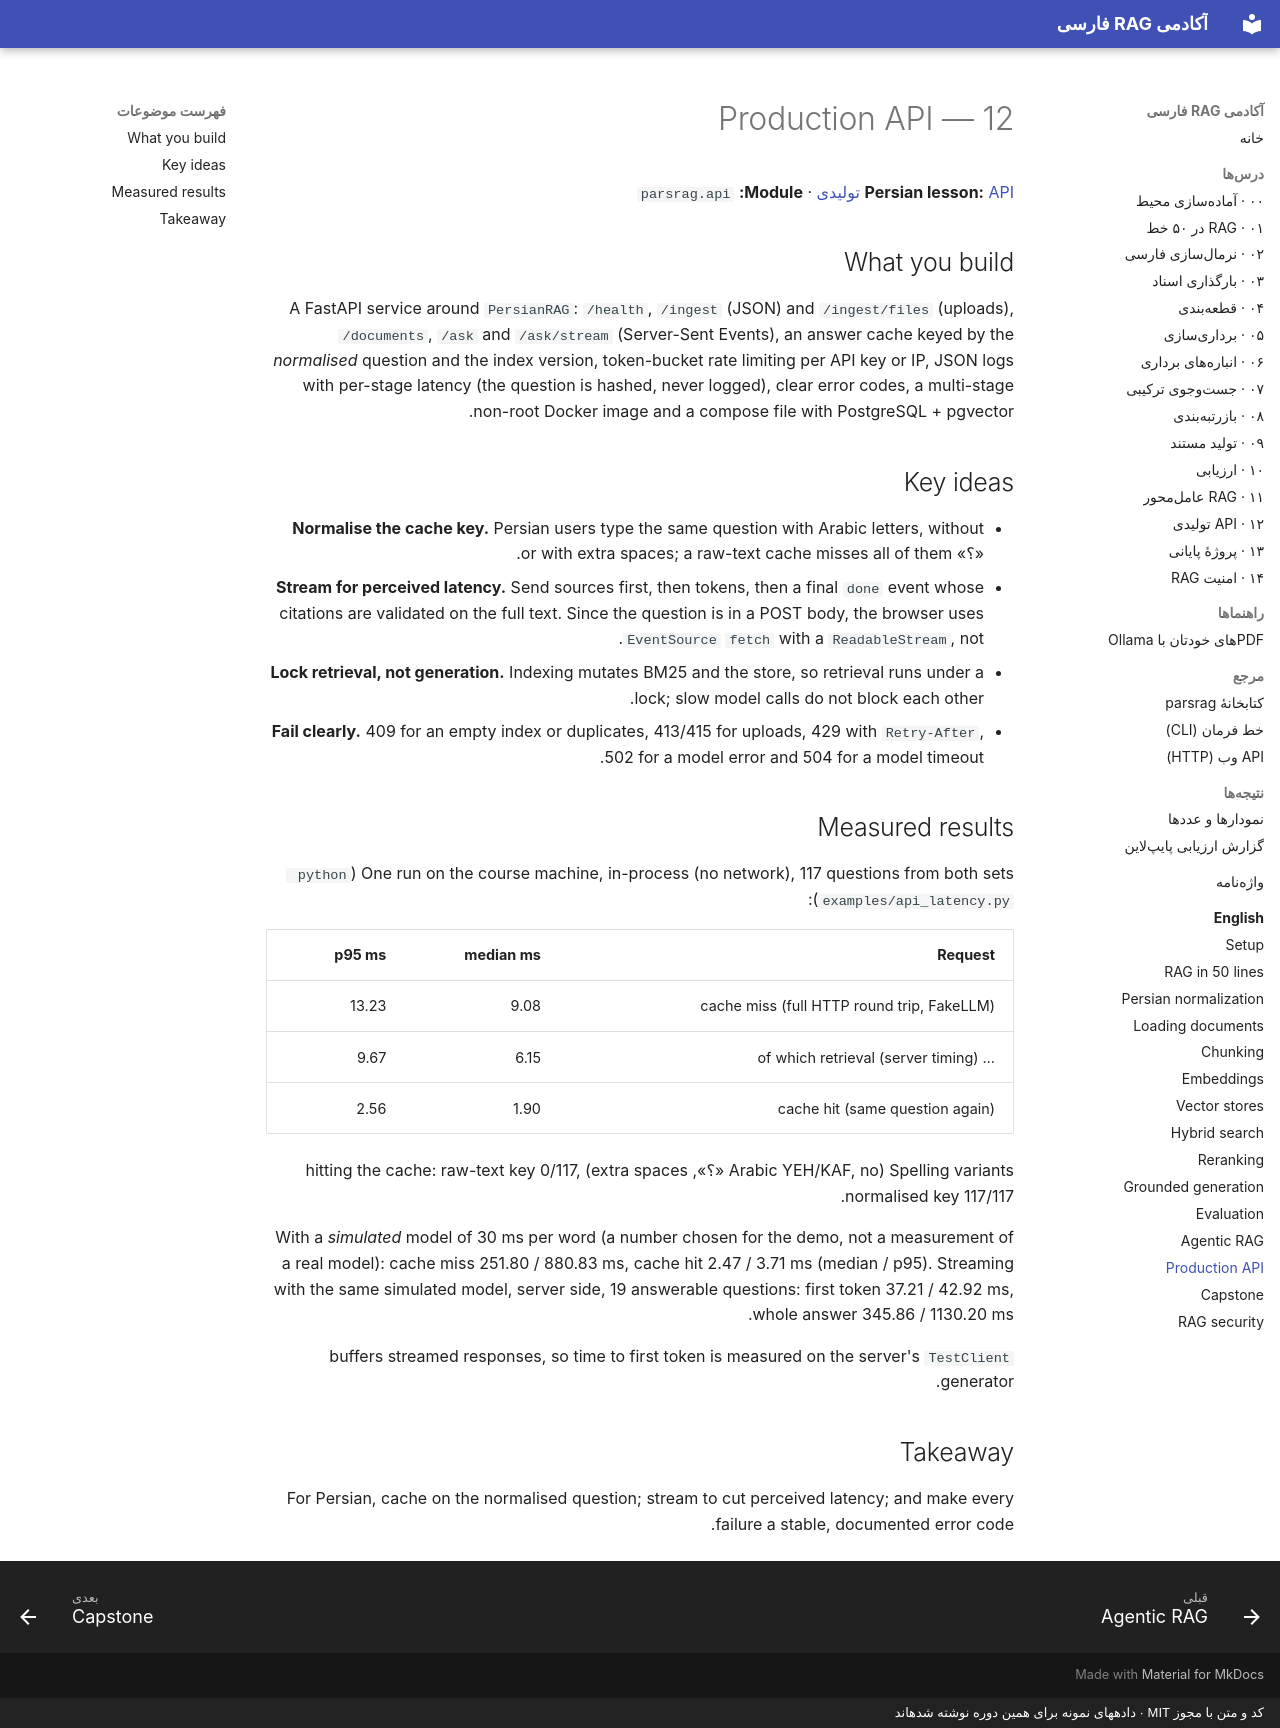

repository: snikookar/Persian-RAG-Academy · page: en/12-production-api/index.html · generator: mkdocs · copyright: کد و متن با مجوز MIT · دادههای نمونه برای همین دوره نوشته شدهاند

# 12 — Production API

**Persian lesson:** [API تولیدی](../lessons/12-production-api.md) · **Module:** `parsrag.api`

## What you build

A FastAPI service around `PersianRAG`: `/health`, `/ingest` (JSON) and `/ingest/files`
(uploads), `/documents`, `/ask` and `/ask/stream` (Server-Sent Events), an answer cache keyed by
the *normalised* question and the index version, token-bucket rate limiting per API key or IP,
JSON logs with per-stage latency (the question is hashed, never logged), clear error codes, a
multi-stage non-root Docker image and a compose file with PostgreSQL + pgvector.

## Key ideas

- **Normalise the cache key.** Persian users type the same question with Arabic letters,
  without «؟» or with extra spaces; a raw-text cache misses all of them.
- **Stream for perceived latency.** Send sources first, then tokens, then a final `done` event
  whose citations are validated on the full text. Since the question is in a POST body, the
  browser uses `fetch` with a `ReadableStream`, not `EventSource`.
- **Lock retrieval, not generation.** Indexing mutates BM25 and the store, so retrieval runs
  under a lock; slow model calls do not block each other.
- **Fail clearly.** 409 for an empty index or duplicates, 413/415 for uploads, 429 with
  `Retry-After`, 502 for a model error and 504 for a model timeout.

## Measured results

One run on the course machine, in-process (no network), 117 questions from both sets
(`python examples/api_latency.py`):

| Request | median ms | p95 ms |
|---|---|---|
| cache miss (full HTTP round trip, FakeLLM) | 9.08 | 13.23 |
| … of which retrieval (server timing) | 6.15 | 9.67 |
| cache hit (same question again) | 1.90 | 2.56 |

Spelling variants (Arabic YEH/KAF, no «؟», extra spaces) hitting the cache: raw-text key 0/117,
normalised key 117/117.

With a *simulated* model of 30 ms per word (a number chosen for the demo, not a measurement of
a real model): cache miss 251.80 / 880.83 ms, cache hit 2.47 / 3.71 ms (median / p95). Streaming
with the same simulated model, server side, 19 answerable questions: first token 37.21 / 42.92
ms, whole answer 345.86 / 1130.20 ms.

`TestClient` buffers streamed responses, so time to first token is measured on the server's
generator.

## Takeaway

For Persian, cache on the normalised question; stream to cut perceived latency; and make every
failure a stable, documented error code.
